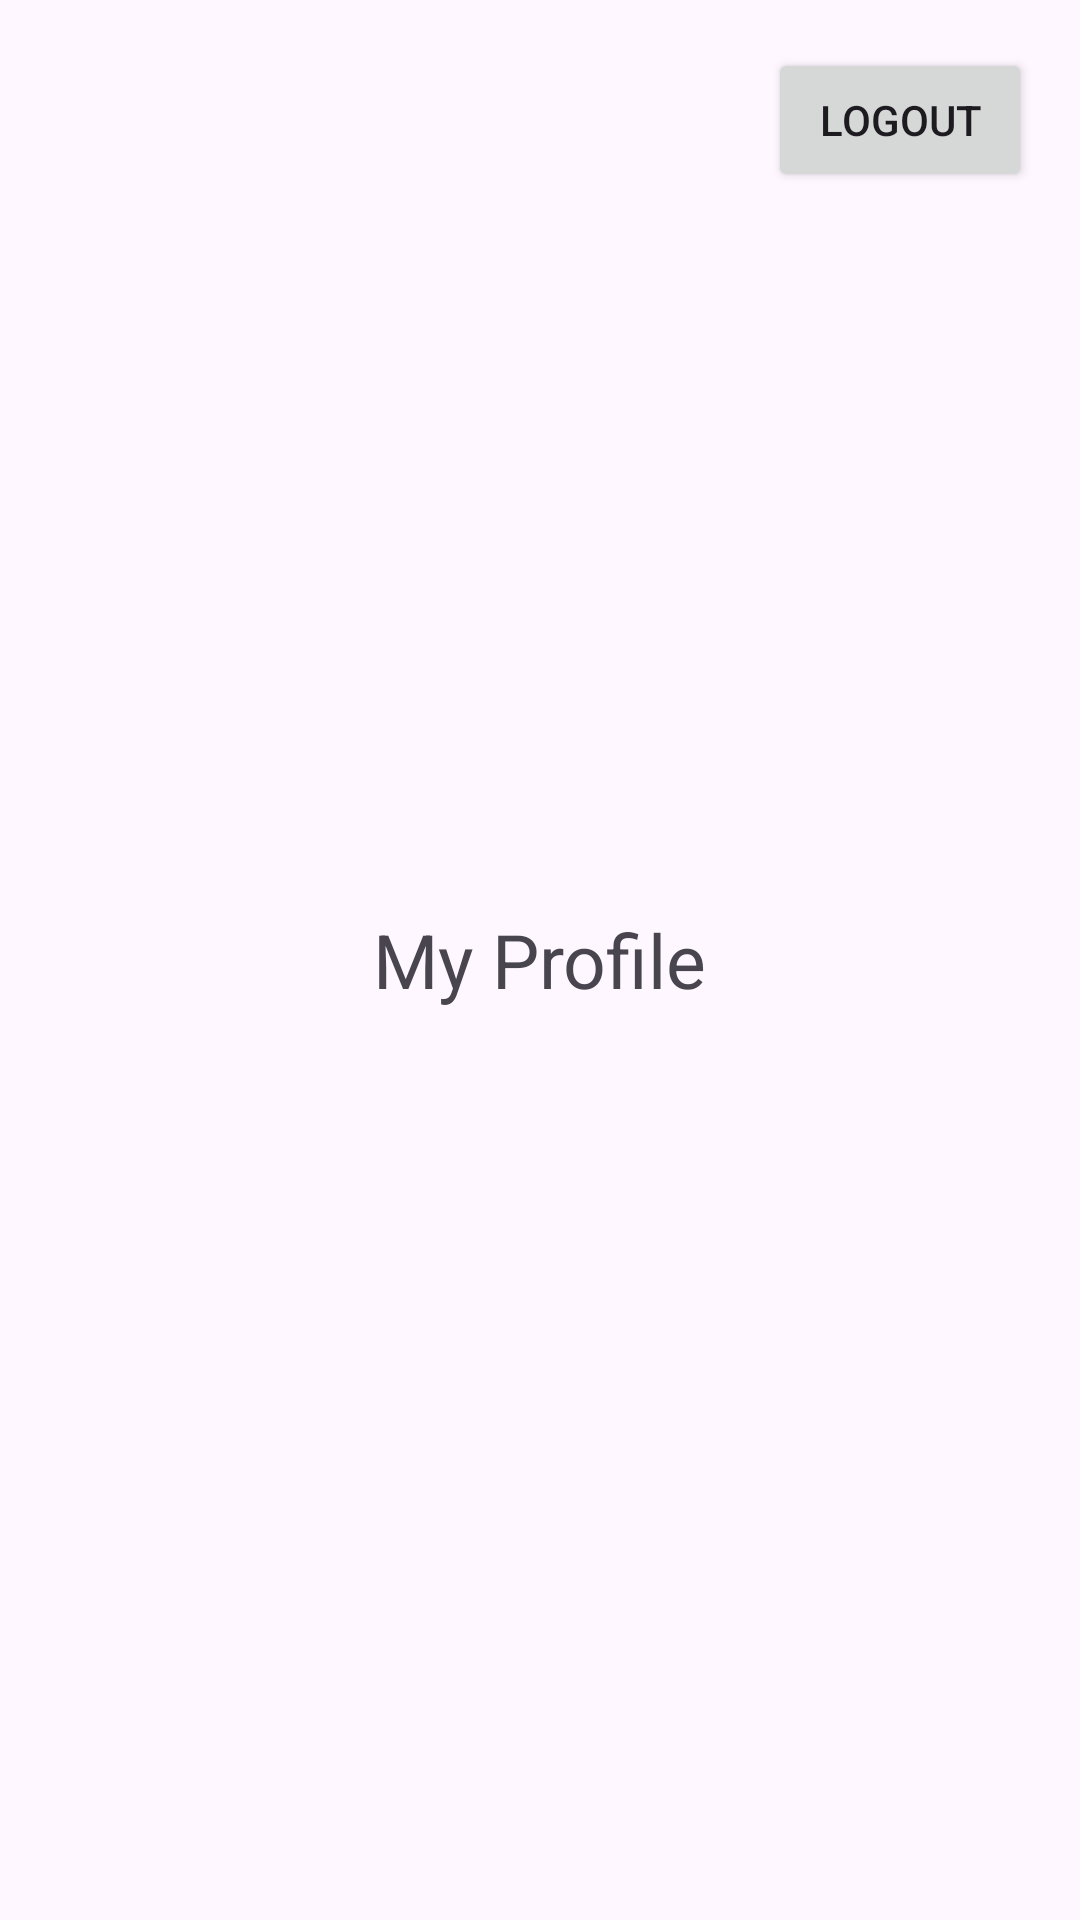

Layout XML and referenced resources for this Android screen:
<!-- AndroidManifest.xml: application theme Theme.JobPortal -->
<!-- res/layout/fragment_profile.xml -->
<?xml version="1.0" encoding="utf-8"?>
<RelativeLayout xmlns:android="http://schemas.android.com/apk/res/android"
    xmlns:tools="http://schemas.android.com/tools"
    android:layout_width="match_parent"
    android:layout_height="match_parent"
    tools:context=".HomeAllJobFragment">

    <TextView
        android:layout_width="wrap_content"
        android:layout_height="wrap_content"
        android:text="My Profile"
        android:textSize="25dp"
        android:layout_centerInParent="true"/>

    <Button
        android:id="@+id/logout_button"
        android:layout_width="wrap_content"
        android:layout_height="wrap_content"
        android:text="Logout"
        android:onClick="logout"
        android:layout_alignParentEnd="true"
        android:layout_alignParentTop="true"
        android:layout_marginTop="16dp"
        android:layout_marginEnd="16dp"/>



</RelativeLayout>
<!-- resources referenced by this layout -->
<resources>
  <style name="Theme.JobPortal" parent="Base.Theme.JobPortal" />
  <style name="Base.Theme.JobPortal" parent="Theme.Material3.DayNight.NoActionBar">
          
          
      </style>
</resources>
